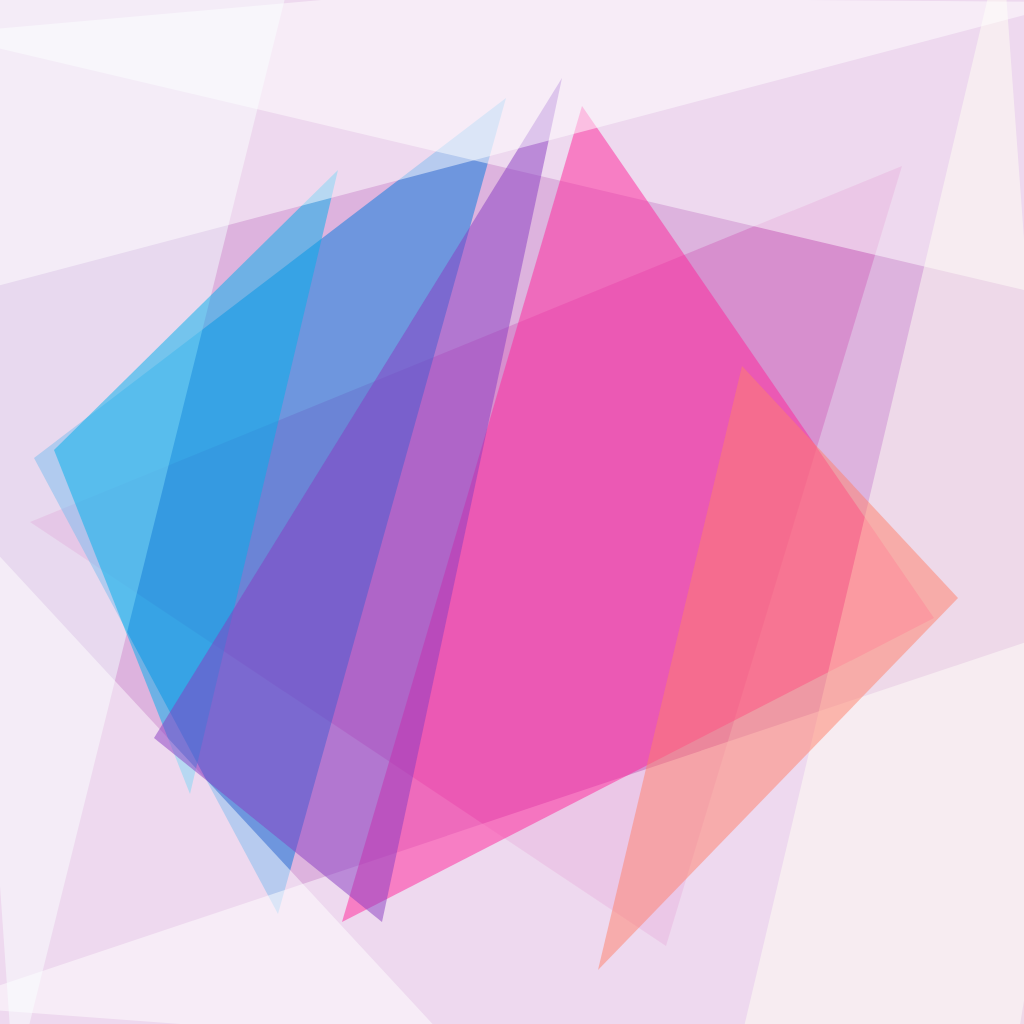
t = 0.00 s
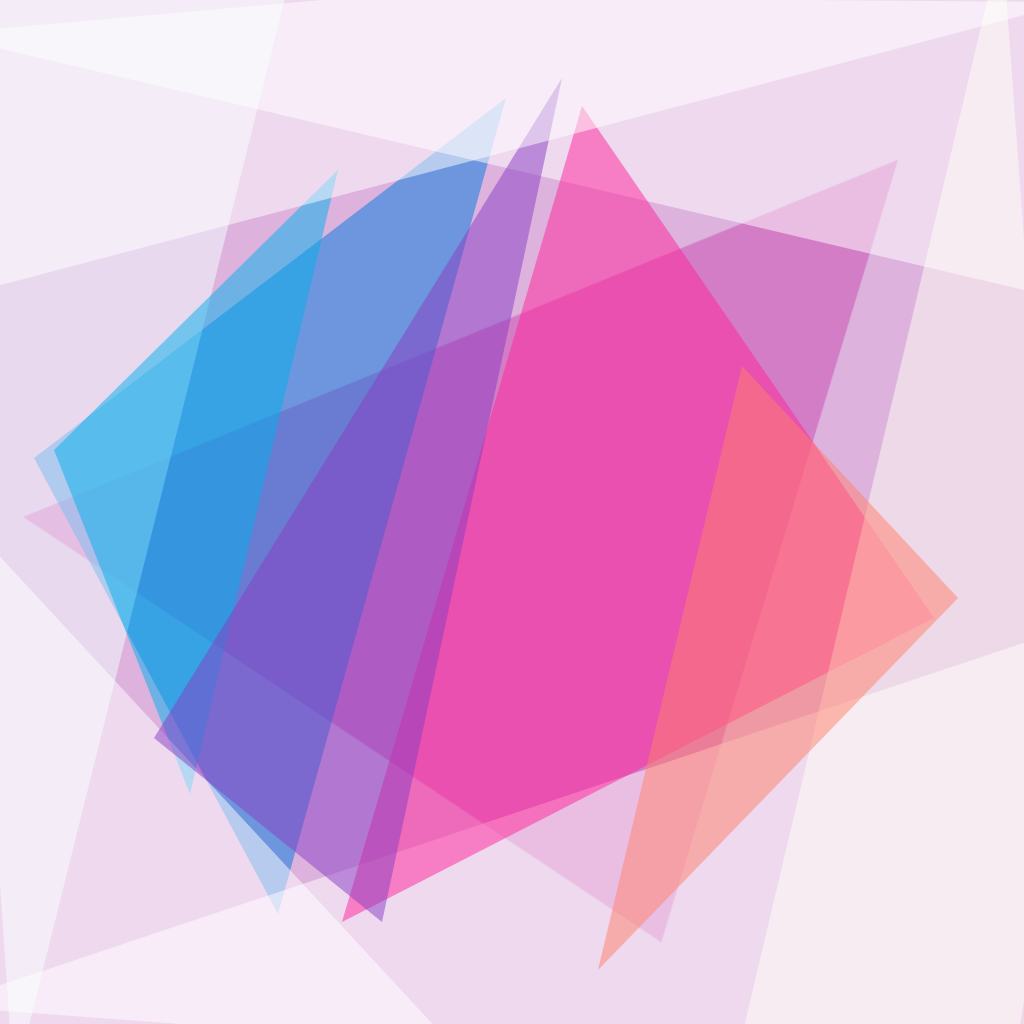
t = 1.67 s
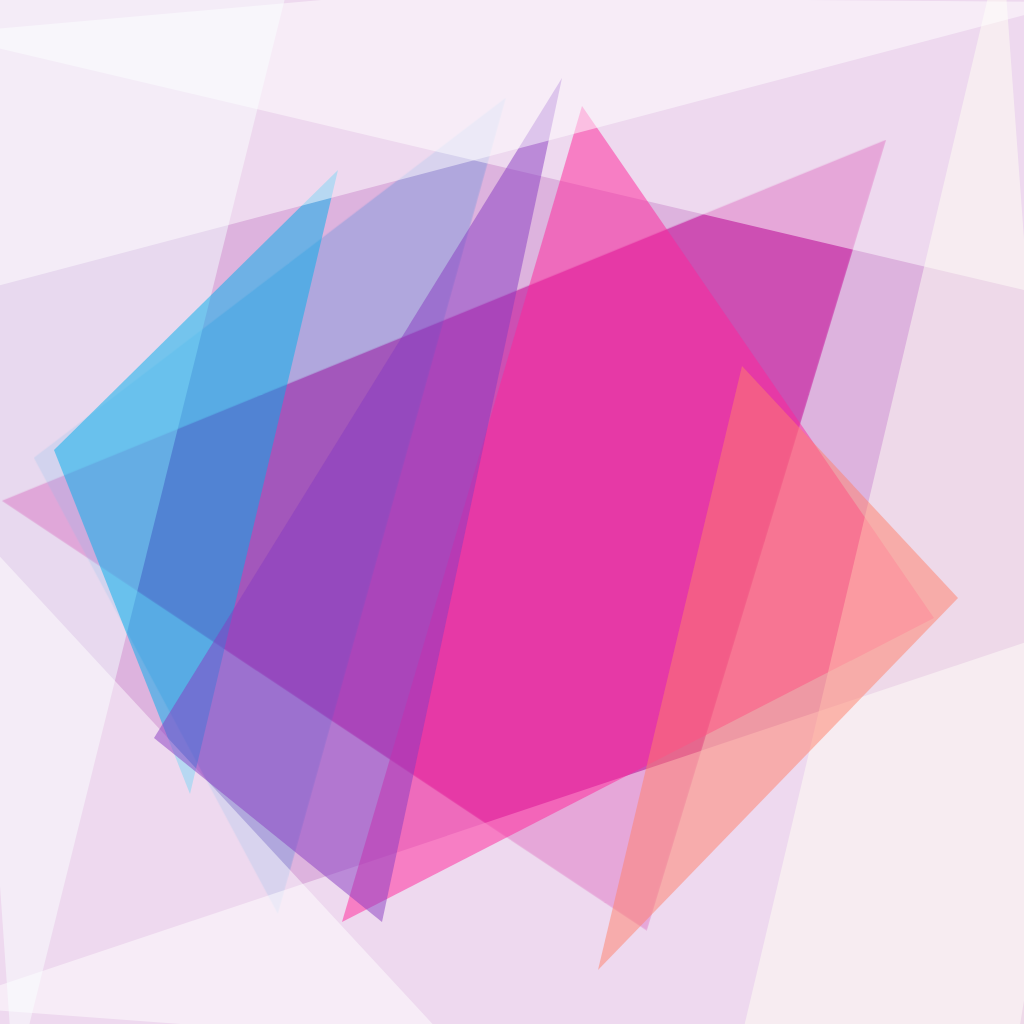
t = 3.33 s
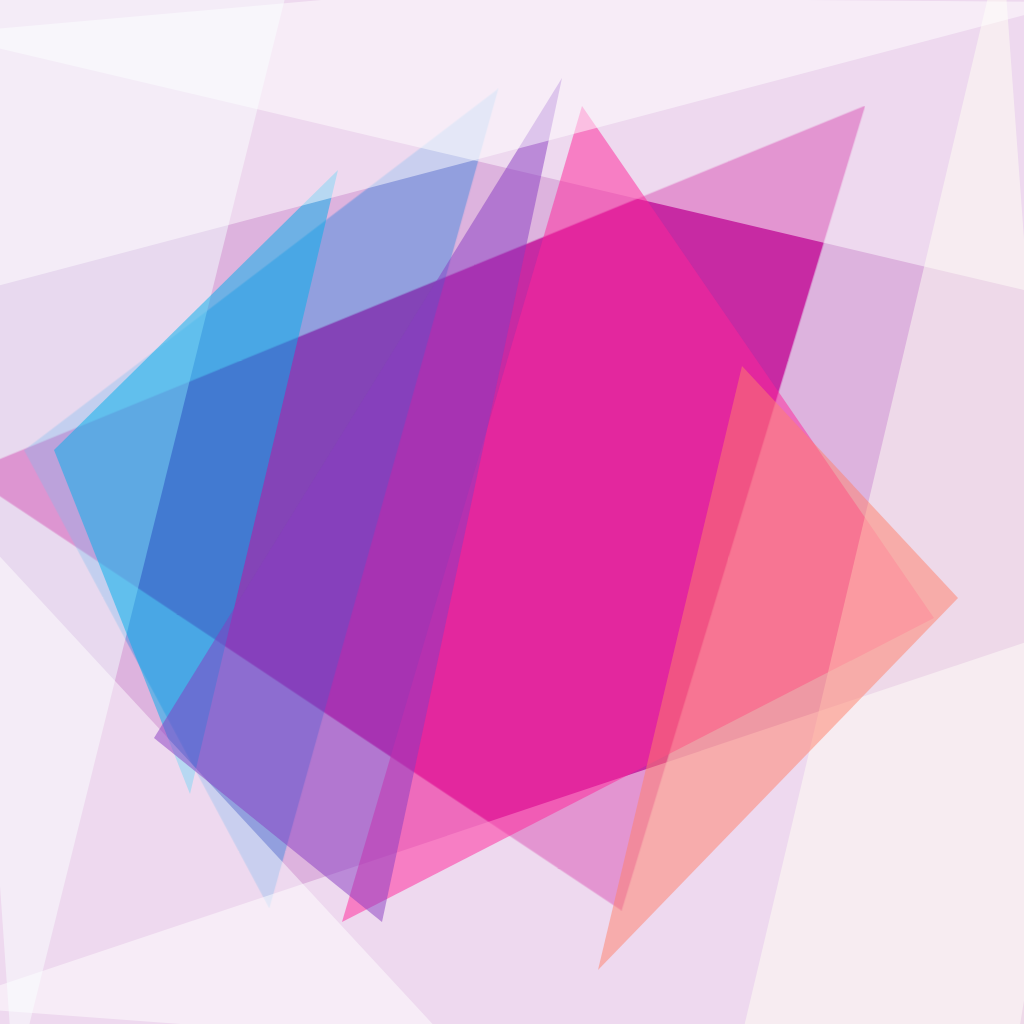
t = 5.00 s
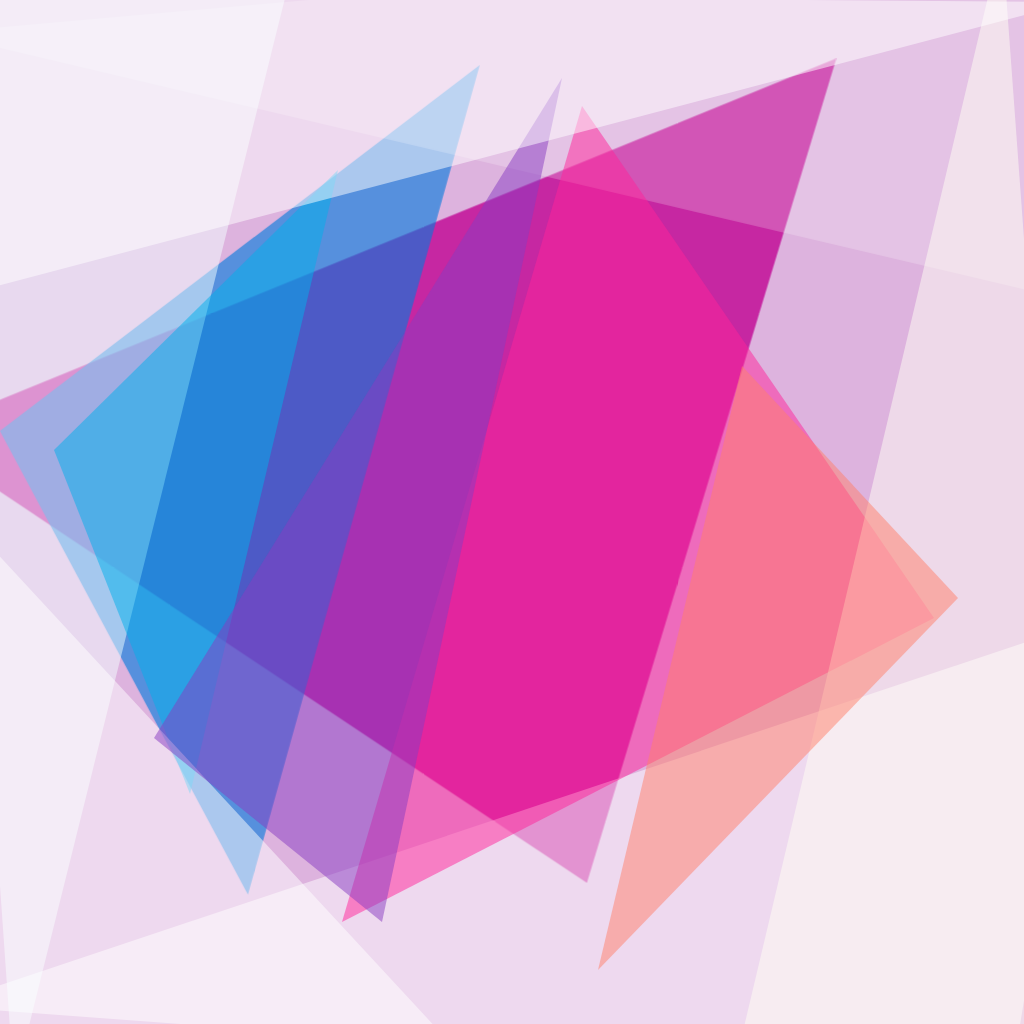
t = 6.67 s
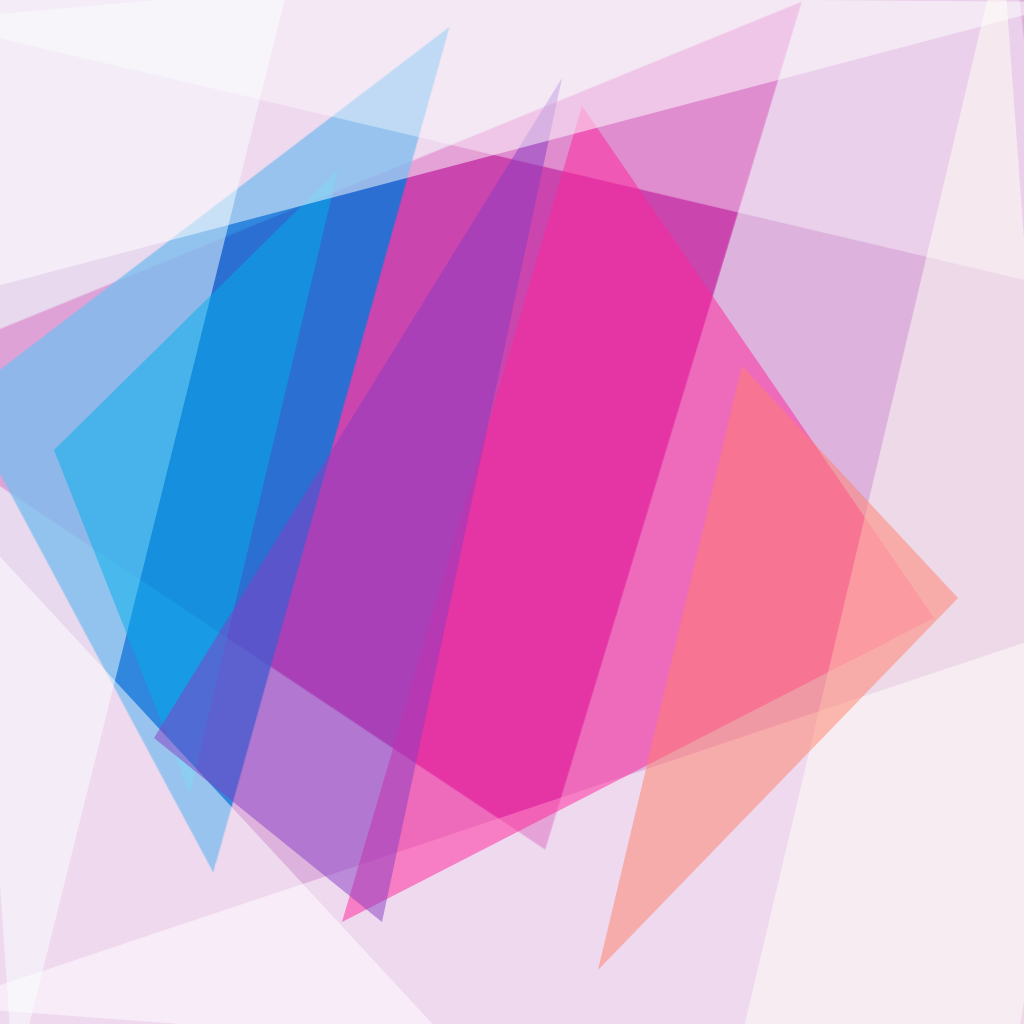
t = 8.33 s

The animated SVG that drew these frames (rendered in a browser with its animation timeline set to each time). Animation: 4 CSS @keyframes rules; frames cover the first 8.33 s, repeats indefinitely.

<svg xmlns="http://www.w3.org/2000/svg" version="1.1" width="1024" height="1024">
<style>
  @keyframes rotate1 { from { transform: rotate(0deg); } to { transform: rotate(360deg); } }
  @keyframes rotate2 { from { transform: rotate(0deg); } to { transform: rotate(-360deg); } }
  @keyframes colorShift {
    0% { fill-opacity: 0.2; }
    25% { fill-opacity: 0.8; }
    50% { fill-opacity: 0.2; }
    75% { fill-opacity: 0.8; }
    100% { fill-opacity: 0.2; }
  }
  @keyframes zoom {
    0% { transform: scale(1); }
    50% { transform: scale(1.2); }
    100% { transform: scale(1); }
  }
  /* Gruppe 1 - Startet sofort */
  .polygon-1 { animation: rotate1 180s linear infinite, colorShift 24s ease-in-out infinite, zoom 36s ease-in-out infinite; transform-origin: center; }
  .polygon-2 { animation: rotate2 180s linear infinite, colorShift 24s ease-in-out infinite, zoom 36s ease-in-out infinite; transform-origin: center; animation-delay: 3s; }
  .polygon-3 { animation: rotate1 180s linear infinite, colorShift 24s ease-in-out infinite, zoom 36s ease-in-out infinite; transform-origin: center; animation-delay: 6s; }
  
  /* Gruppe 2 - Startet nach 2s */
  .polygon-4 { animation: rotate2 180s linear infinite, colorShift 24s ease-in-out infinite, zoom 36s ease-in-out infinite; transform-origin: center; animation-delay: 9s; }
  .polygon-5 { animation: rotate1 180s linear infinite, colorShift 24s ease-in-out infinite, zoom 36s ease-in-out infinite; transform-origin: center; animation-delay: 12s; }
  .polygon-6 { animation: rotate2 180s linear infinite, colorShift 24s ease-in-out infinite, zoom 36s ease-in-out infinite; transform-origin: center; animation-delay: 15s; }
  
  /* Gruppe 3 - Startet nach 4s */
  .polygon-7 { animation: rotate1 180s linear infinite, colorShift 24s ease-in-out infinite, zoom 36s ease-in-out infinite; transform-origin: center; animation-delay: 18s; }
  .polygon-8 { animation: rotate2 180s linear infinite, colorShift 24s ease-in-out infinite, zoom 36s ease-in-out infinite; transform-origin: center; animation-delay: 21s; }
  .polygon-9 { animation: rotate1 180s linear infinite, colorShift 24s ease-in-out infinite, zoom 36s ease-in-out infinite; transform-origin: center; animation-delay: 24s; }
  
  /* Gruppe 4 - Startet nach 6s */
  .polygon-10 { animation: rotate2 180s linear infinite, colorShift 24s ease-in-out infinite, zoom 36s ease-in-out infinite; transform-origin: center; animation-delay: 27s; }
  .polygon-11 { animation: rotate1 180s linear infinite, colorShift 24s ease-in-out infinite, zoom 36s ease-in-out infinite; transform-origin: center; animation-delay: 30s; }
  .polygon-12 { animation: rotate2 180s linear infinite, colorShift 24s ease-in-out infinite, zoom 36s ease-in-out infinite; transform-origin: center; animation-delay: 33s; }
</style>
<rect x="0" y="0" width="1024" height="1024" fill="#ddb3de" />
<g transform="scale(4.000000) translate(0.5 0.5)">
<polygon class="polygon-1" fill="#c00092" fill-opacity="0.501961" points="7,130 225,41 166,236" />
<polygon class="polygon-2" fill="#007bdd" fill-opacity="0.501961" points="126,24 8,114 69,228" />
<polygon class="polygon-3" fill="#ffffff" fill-opacity="0.501961" points="254,-16 264,74 -16,8" />
<polygon class="polygon-4" fill="#ffffff" fill-opacity="0.501961" points="-16,251 252,271 271,155" />
<polygon class="polygon-5" fill="#ff2599" fill-opacity="0.501961" points="85,230 233,154 145,26" />
<polygon class="polygon-6" fill="#f4ffff" fill-opacity="0.501961" points="74,-14 -16,-1 3,271" />
<polygon class="polygon-7" fill="#00afec" fill-opacity="0.501961" points="47,198 84,42 13,112" />
<polygon class="polygon-8" fill="#fffff4" fill-opacity="0.501961" points="182,271 250,-16 271,271" />
<polygon class="polygon-9" fill="#ff806b" fill-opacity="0.501961" points="149,242 239,149 185,91" />
<polygon class="polygon-10" fill="#ffffff" fill-opacity="0.501961" points="-15,123 -12,259 122,271" />
<polygon class="polygon-11" fill="#883dc1" fill-opacity="0.501961" points="38,184 95,230 140,19" />
<polygon class="polygon-12" fill="#ffffff" fill-opacity="0.501961" points="-2,-2 268,0 -5,72" />
</g>
</svg>
